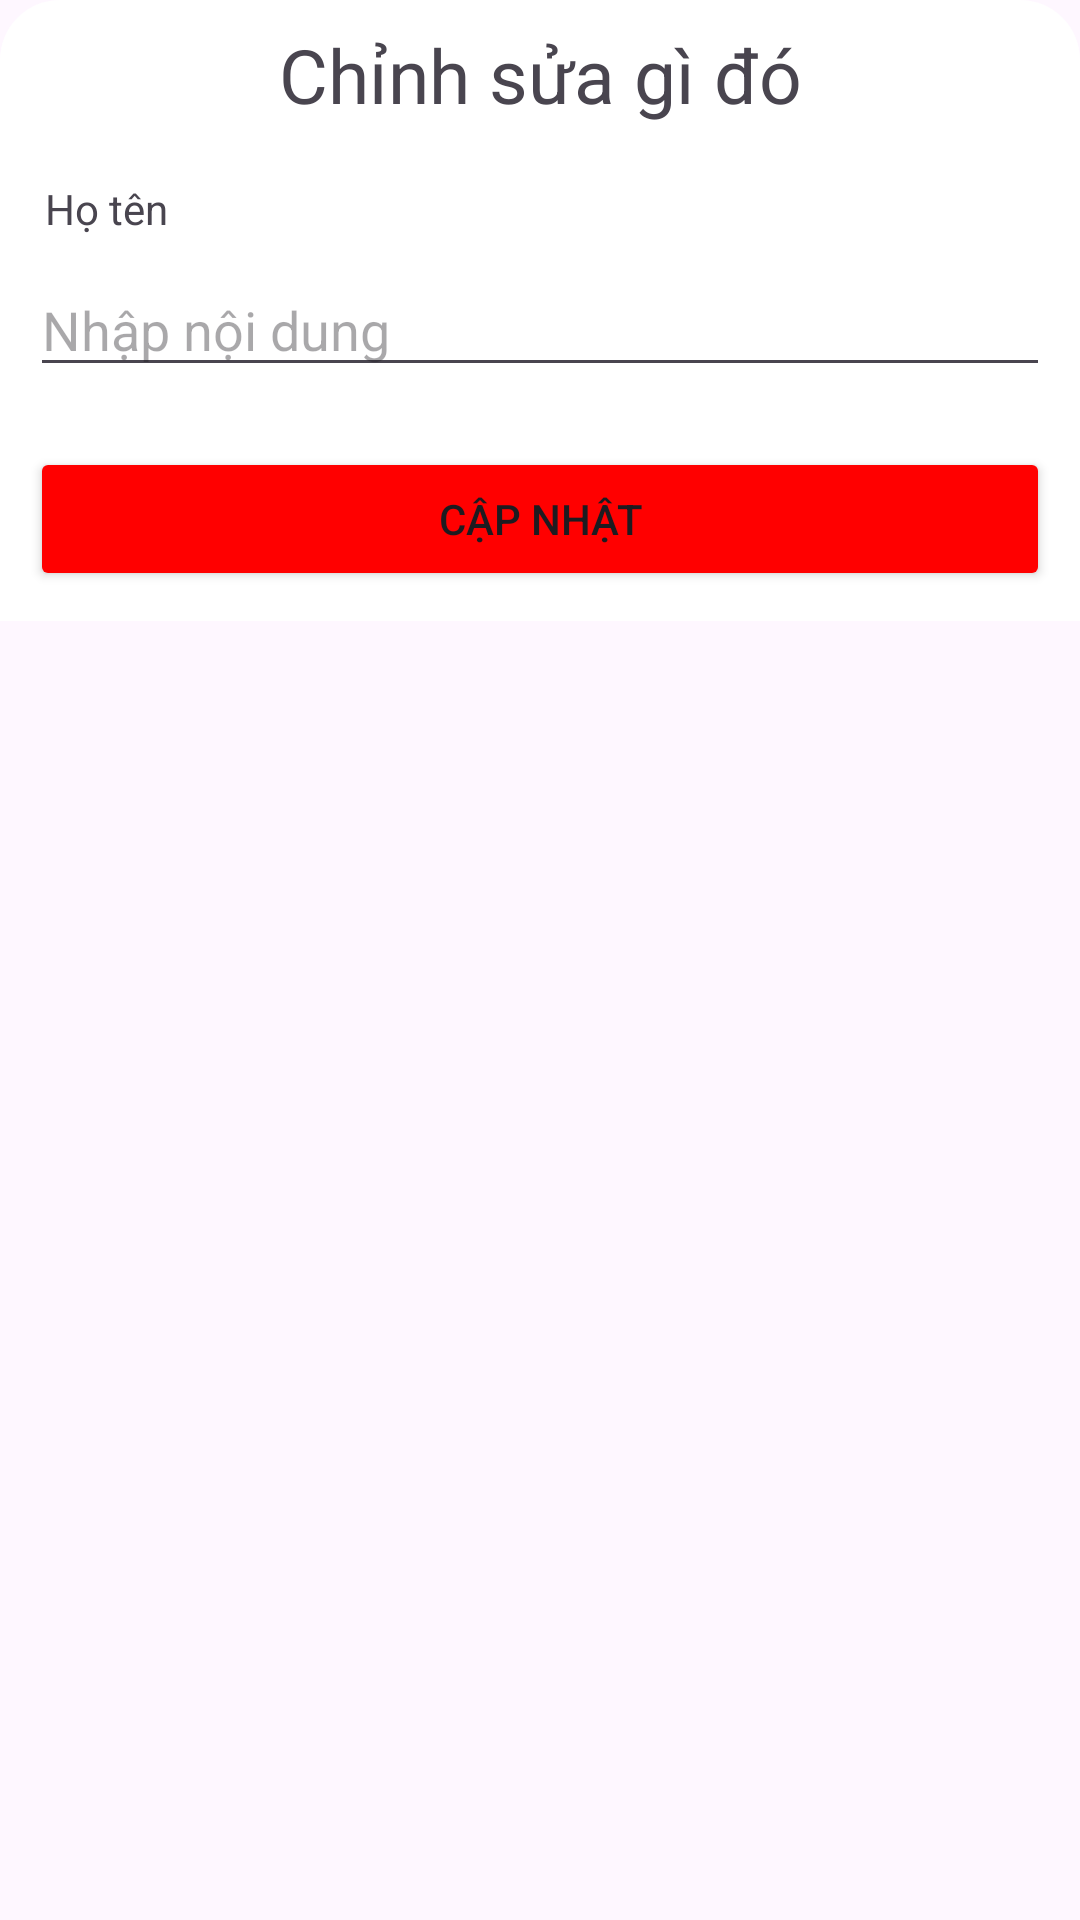

Layout XML and referenced resources for this Android screen:
<!-- AndroidManifest.xml: application theme Theme.Test -->
<!-- res/layout/bottom_dialog_edit.xml -->
<?xml version="1.0" encoding="utf-8"?>
<androidx.constraintlayout.widget.ConstraintLayout xmlns:android="http://schemas.android.com/apk/res/android"
    android:layout_width="match_parent"
    android:layout_height="match_parent">

    <LinearLayout
        android:layout_width="match_parent"
        android:layout_height="wrap_content"
        android:background="@drawable/rounded_top_corners"
        android:orientation="vertical">

        <TextView
            android:id="@+id/EditInfo_tieuDe"
            android:layout_width="match_parent"
            android:layout_height="50dp"
            android:text="Chỉnh sửa gì đó"
            android:textSize="25sp"
            android:gravity="center"/>

        <TextView
            android:layout_marginLeft="15dp"
            android:layout_marginTop="10dp"
            android:id="@+id/EditInfo_label"
            android:layout_width="wrap_content"
            android:layout_height="wrap_content"
            android:text="Họ tên"/>

        <EditText
            android:id="@+id/EditInfo_noiDung"
            android:layout_width="match_parent"
            android:layout_margin="10dp"
            android:layout_height="40dp"
            android:hint="Nhập nội dung"/>

        <Button
            android:id="@+id/EditInfo_btnUpdate"
            android:layout_margin = "10dp"
            android:layout_width="match_parent"
            android:layout_height="wrap_content"
            android:backgroundTint="#FF0000"
            android:text="Cập nhật"/>

    </LinearLayout>

</androidx.constraintlayout.widget.ConstraintLayout>
<!-- resources referenced by this layout -->
<resources>
  <!-- drawable rounded_top_corners (drawable) -->
  <?xml version="1.0" encoding="utf-8"?>
  <shape xmlns:android="http://schemas.android.com/apk/res/android">
      android:shape="rectangle">
      <solid android:color="#FFFFFF" />
      <corners
          android:topLeftRadius="20dp"
          android:topRightRadius="20dp"
          android:bottomLeftRadius="0dp"
          android:bottomRightRadius="0dp"/>
  </shape>
  <style name="Theme.Test" parent="Base.Theme.Test" />
  <style name="Base.Theme.Test" parent="Theme.Material3.DayNight.NoActionBar">
          
          
      </style>
</resources>
